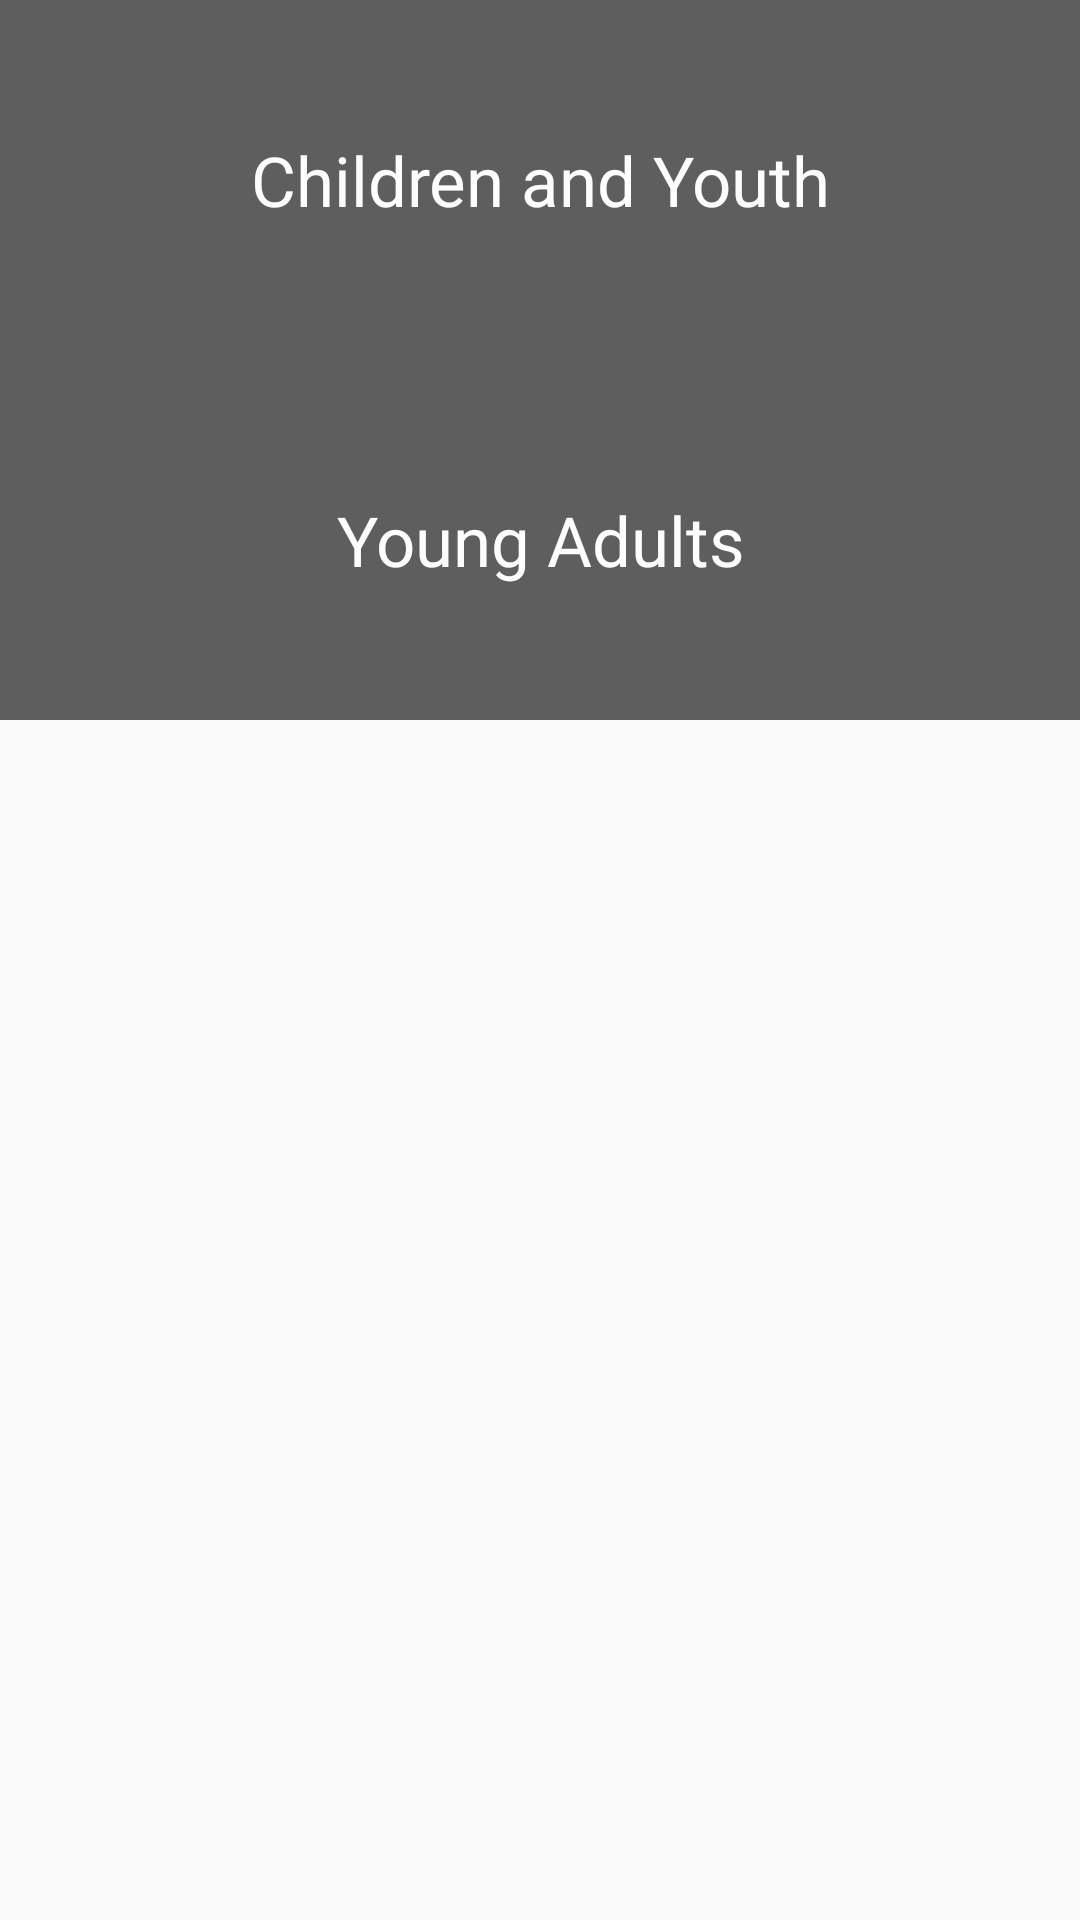

This screen was rendered from an Android layout file. Write that file and the resources it references.
<!-- AndroidManifest.xml: application theme AppTheme -->
<!-- res/layout/activity_article_category.xml -->
<?xml version="1.0" encoding="utf-8"?>
    <RelativeLayout xmlns:android="http://schemas.android.com/apk/res/android"
        xmlns:tools="http://schemas.android.com/tools"
        android:id="@+id/activity_article_category"
        android:layout_width="match_parent"
        android:layout_height="match_parent"

        tools:context="com.recrespite.recrespite.ArticleCategory">

        <TextView
            android:layout_width="match_parent"
            android:layout_height="120dp"
            android:text="Young Adults"
            android:gravity="center"
            android:layout_below="@+id/childAndYouth"
            android:textSize="23dp"
            android:alpha="0.7"
            android:id="@+id/youngAdults"
            android:background="#1d1b1b"

            android:textColor="#ffffff" />

        <TextView
            android:layout_width="match_parent"
            android:layout_height="120dp"
            android:text="Children and Youth"
            android:gravity="center"
            android:textSize="23dp"
            android:alpha="0.7"
            android:id="@+id/childAndYouth"
            android:background="#1d1b1b"

            android:textColor="#ffffff"
            android:layout_alignParentTop="true"
            android:layout_alignParentLeft="true"
            android:layout_alignParentStart="true" />

    </RelativeLayout>
<!-- resources referenced by this layout -->
<resources>
  <style name="AppTheme" parent="Theme.AppCompat.Light.DarkActionBar">
          
          <item name="colorPrimary">#1ab4ff</item>
          <item name="colorPrimaryDark">#1ab4ff</item>
          <item name="colorAccent">#1ab4ff</item>
      </style>
</resources>
